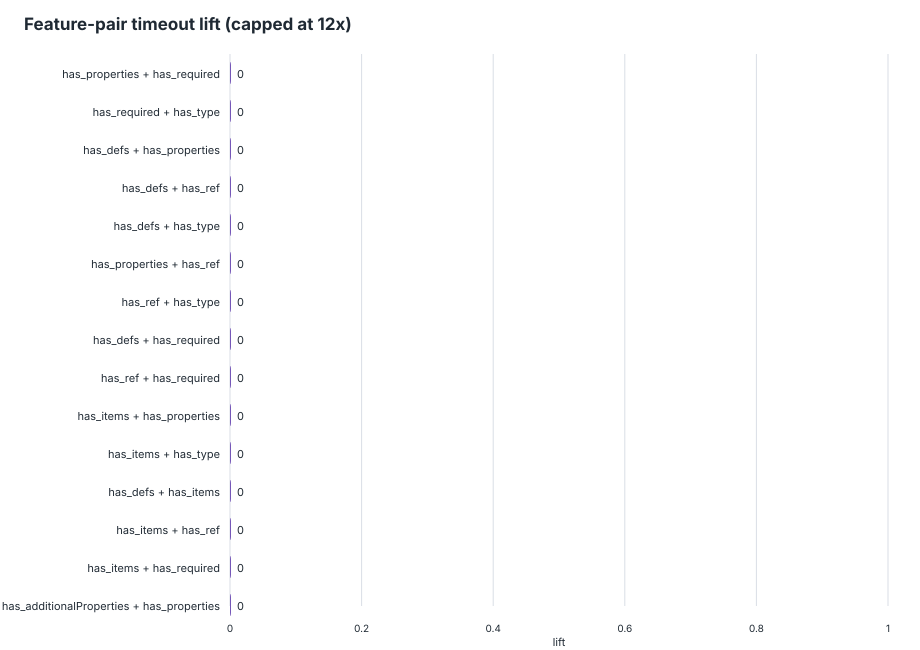

The data file committed next to this chart (first rows):
feature_pair, feature_a, feature_b, schemas_with_pair, schemas_without_pair, support, timeout_with_pair, timeout_without_pair, timeout_denominator_with, timeout_denominator_without, timeout_rate_with, timeout_rate_without, lift, delta, eligible_lift
has_properties__AND__has_required, has_properties, has_required, 807, 207, 0.7959, 0, 0, 807, 207, 0, 0, 0, 0, true
has_required__AND__has_type, has_required, has_type, 807, 207, 0.7959, 0, 0, 807, 207, 0, 0, 0, 0, true
has_defs__AND__has_properties, has_defs, has_properties, 731, 283, 0.7209, 0, 0, 731, 283, 0, 0, 0, 0, true
has_defs__AND__has_ref, has_defs, has_ref, 731, 283, 0.7209, 0, 0, 731, 283, 0, 0, 0, 0, true
has_defs__AND__has_type, has_defs, has_type, 731, 283, 0.7209, 0, 0, 731, 283, 0, 0, 0, 0, true
has_properties__AND__has_ref, has_properties, has_ref, 731, 283, 0.7209, 0, 0, 731, 283, 0, 0, 0, 0, true
has_ref__AND__has_type, has_ref, has_type, 731, 283, 0.7209, 0, 0, 731, 283, 0, 0, 0, 0, true
has_defs__AND__has_required, has_defs, has_required, 636, 378, 0.6272, 0, 0, 636, 378, 0, 0, 0, 0, true
has_ref__AND__has_required, has_ref, has_required, 636, 378, 0.6272, 0, 0, 636, 378, 0, 0, 0, 0, true
has_items__AND__has_properties, has_items, has_properties, 601, 413, 0.5927, 0, 0, 601, 413, 0, 0, 0, 0, true
has_items__AND__has_type, has_items, has_type, 601, 413, 0.5927, 0, 0, 601, 413, 0, 0, 0, 0, true
has_defs__AND__has_items, has_defs, has_items, 539, 475, 0.5316, 0, 0, 539, 475, 0, 0, 0, 0, true
has_items__AND__has_ref, has_items, has_ref, 539, 475, 0.5316, 0, 0, 539, 475, 0, 0, 0, 0, true
has_items__AND__has_required, has_items, has_required, 537, 477, 0.5296, 0, 0, 537, 477, 0, 0, 0, 0, true
has_additionalProperties__AND__has_prope…, has_additionalProperties, has_properties, 408, 606, 0.4024, 0, 0, 408, 606, 0, 0, 0, 0, true
has_additionalProperties__AND__has_type, has_additionalProperties, has_type, 408, 606, 0.4024, 0, 0, 408, 606, 0, 0, 0, 0, true
has_additionalProperties__AND__has_defs, has_additionalProperties, has_defs, 402, 612, 0.3965, 0, 0, 402, 612, 0, 0, 0, 0, true
has_additionalProperties__AND__has_ref, has_additionalProperties, has_ref, 402, 612, 0.3965, 0, 0, 402, 612, 0, 0, 0, 0, true
has_additionalProperties__AND__has_items, has_additionalProperties, has_items, 385, 629, 0.3797, 0, 0, 385, 629, 0, 0, 0, 0, true
has_additionalProperties__AND__has_requi…, has_additionalProperties, has_required, 383, 631, 0.3777, 0, 0, 383, 631, 0, 0, 0, 0, true
has_defs__AND__has_enum, has_defs, has_enum, 250, 764, 0.2465, 0, 0, 250, 764, 0, 0, 0, 0, true
has_enum__AND__has_items, has_enum, has_items, 250, 764, 0.2465, 0, 0, 250, 764, 0, 0, 0, 0, true
has_enum__AND__has_properties, has_enum, has_properties, 250, 764, 0.2465, 0, 0, 250, 764, 0, 0, 0, 0, true
has_enum__AND__has_ref, has_enum, has_ref, 250, 764, 0.2465, 0, 0, 250, 764, 0, 0, 0, 0, true
has_enum__AND__has_type, has_enum, has_type, 250, 764, 0.2465, 0, 0, 250, 764, 0, 0, 0, 0, true
has_enum__AND__has_required, has_enum, has_required, 246, 768, 0.2426, 0, 0, 246, 768, 0, 0, 0, 0, true
has_defs__AND__has_oneOf, has_defs, has_oneOf, 239, 775, 0.2357, 0, 0, 239, 775, 0, 0, 0, 0, true
has_oneOf__AND__has_properties, has_oneOf, has_properties, 239, 775, 0.2357, 0, 0, 239, 775, 0, 0, 0, 0, true
has_oneOf__AND__has_ref, has_oneOf, has_ref, 239, 775, 0.2357, 0, 0, 239, 775, 0, 0, 0, 0, true
has_oneOf__AND__has_type, has_oneOf, has_type, 239, 775, 0.2357, 0, 0, 239, 775, 0, 0, 0, 0, true
has_additionalProperties__AND__has_enum, has_additionalProperties, has_enum, 238, 776, 0.2347, 0, 0, 238, 776, 0, 0, 0, 0, true
has_oneOf__AND__has_required, has_oneOf, has_required, 212, 802, 0.2091, 0, 0, 212, 802, 0, 0, 0, 0, true
has_items__AND__has_oneOf, has_items, has_oneOf, 184, 830, 0.1815, 0, 0, 184, 830, 0, 0, 0, 0, true
has_additionalProperties__AND__has_oneOf, has_additionalProperties, has_oneOf, 168, 846, 0.1657, 0, 0, 168, 846, 0, 0, 0, 0, true
has_enum__AND__has_oneOf, has_enum, has_oneOf, 69, 945, 0.06805, 0, 0, 69, 945, 0, 0, 0, 0, true
has_properties__AND__has_type, has_properties, has_type, 1010, 4, 0.9961, 0, 0, 1010, 4, 0, 0, 0, 0, false
